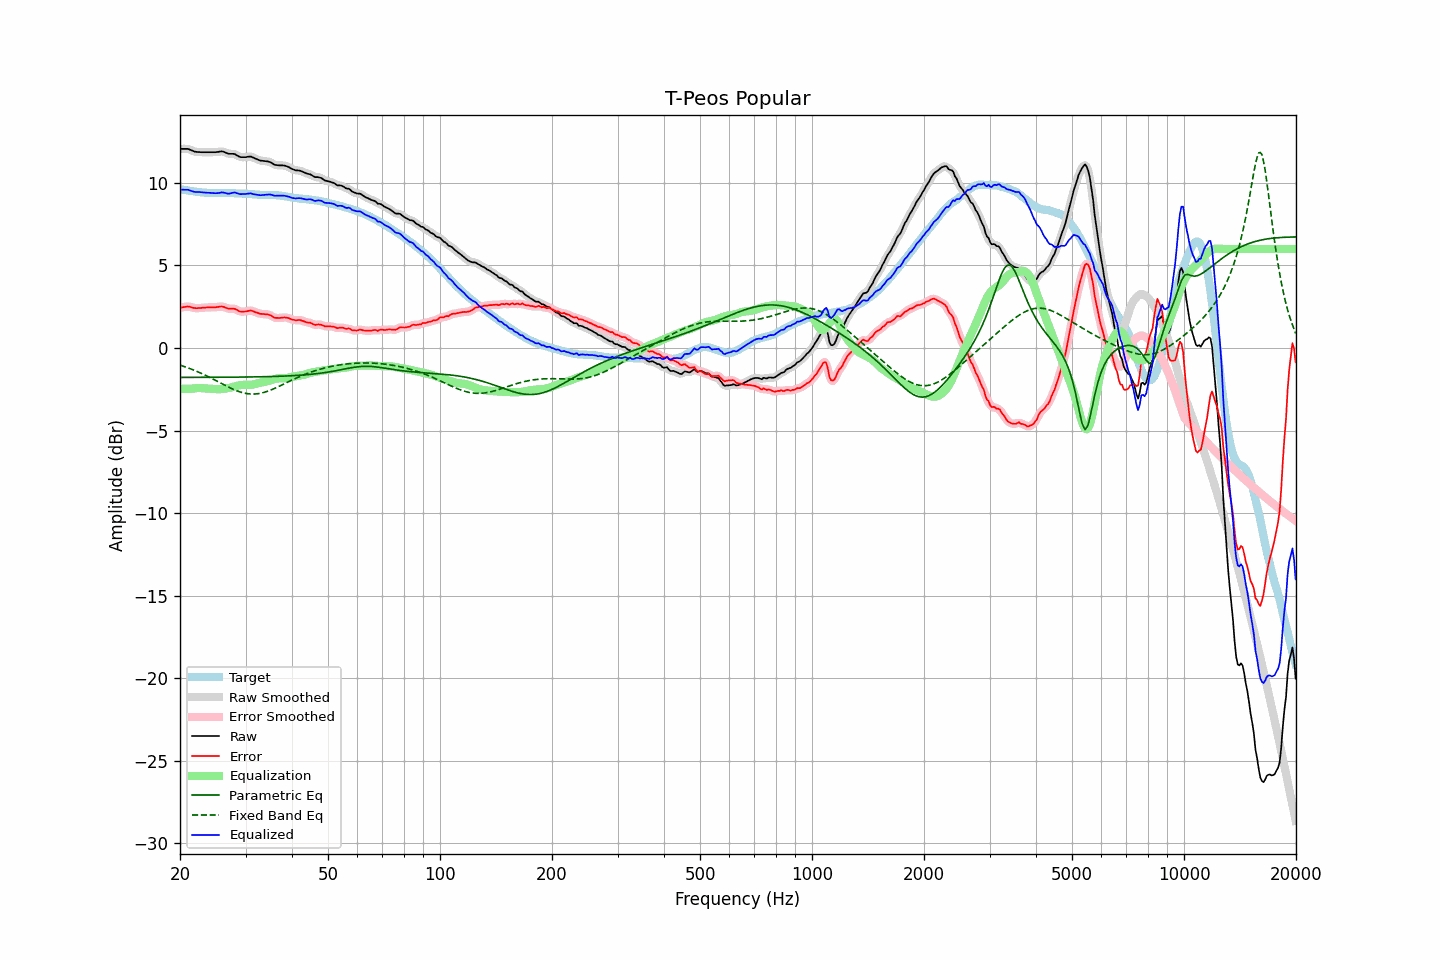

The file beside this chart, header and first rows:
frequency, raw, error, smoothed, error_smoothed, equalization, parametric_eq, fixed_band_eq, equalized_raw, equalized_smoothed, target
20.00, 12.06, 2.43, 12.05, 2.43, -2.46, -1.78, -1.04, 9.60, 9.59, 9.62
20.20, 12.06, 2.45, 12.06, 2.46, -2.47, -1.78, -1.07, 9.59, 9.59, 9.60
20.40, 12.06, 2.48, 12.06, 2.48, -2.47, -1.78, -1.10, 9.59, 9.59, 9.58
20.61, 12.06, 2.49, 12.06, 2.49, -2.47, -1.78, -1.13, 9.58, 9.59, 9.57
20.81, 12.06, 2.51, 12.06, 2.51, -2.48, -1.78, -1.17, 9.58, 9.59, 9.55
21.02, 12.06, 2.52, 12.05, 2.51, -2.47, -1.78, -1.20, 9.58, 9.57, 9.54
21.23, 12.02, 2.50, 12.02, 2.50, -2.47, -1.78, -1.24, 9.55, 9.55, 9.52
21.44, 11.98, 2.47, 11.98, 2.47, -2.47, -1.78, -1.28, 9.51, 9.51, 9.51
21.66, 11.94, 2.44, 11.94, 2.44, -2.46, -1.78, -1.31, 9.48, 9.48, 9.50
21.87, 11.90, 2.42, 11.90, 2.42, -2.44, -1.78, -1.35, 9.46, 9.46, 9.48
22.09, 11.88, 2.41, 11.88, 2.41, -2.43, -1.78, -1.39, 9.45, 9.45, 9.47
22.31, 11.87, 2.41, 11.87, 2.41, -2.42, -1.78, -1.44, 9.44, 9.44, 9.45
22.54, 11.87, 2.42, 11.86, 2.42, -2.42, -1.78, -1.48, 9.45, 9.44, 9.44
22.76, 11.86, 2.43, 11.86, 2.43, -2.43, -1.78, -1.52, 9.43, 9.43, 9.43
22.99, 11.86, 2.44, 11.86, 2.44, -2.43, -1.78, -1.57, 9.43, 9.43, 9.42
23.22, 11.86, 2.45, 11.86, 2.45, -2.44, -1.78, -1.61, 9.42, 9.42, 9.41
23.45, 11.86, 2.45, 11.86, 2.45, -2.45, -1.78, -1.66, 9.41, 9.41, 9.41
23.69, 11.86, 2.46, 11.86, 2.46, -2.45, -1.78, -1.71, 9.40, 9.40, 9.40
23.92, 11.86, 2.46, 11.86, 2.46, -2.46, -1.77, -1.75, 9.40, 9.40, 9.40
24.16, 11.86, 2.46, 11.86, 2.46, -2.46, -1.77, -1.80, 9.40, 9.40, 9.39
24.40, 11.86, 2.47, 11.86, 2.46, -2.47, -1.77, -1.85, 9.39, 9.39, 9.39
24.65, 11.86, 2.47, 11.86, 2.47, -2.48, -1.77, -1.90, 9.38, 9.38, 9.39
24.89, 11.86, 2.47, 11.86, 2.47, -2.49, -1.77, -1.95, 9.37, 9.37, 9.39
25.14, 11.87, 2.48, 11.87, 2.48, -2.49, -1.77, -2.00, 9.38, 9.38, 9.39
25.39, 11.88, 2.49, 11.88, 2.50, -2.49, -1.77, -2.06, 9.38, 9.39, 9.39
25.65, 11.90, 2.51, 11.90, 2.51, -2.49, -1.77, -2.11, 9.41, 9.41, 9.38
25.91, 11.91, 2.52, 11.90, 2.51, -2.48, -1.77, -2.16, 9.43, 9.42, 9.39
26.16, 11.89, 2.50, 11.88, 2.49, -2.47, -1.77, -2.21, 9.42, 9.41, 9.39
26.43, 11.85, 2.46, 11.85, 2.46, -2.46, -1.77, -2.26, 9.39, 9.39, 9.39
26.69, 11.81, 2.42, 11.81, 2.42, -2.44, -1.77, -2.31, 9.36, 9.36, 9.39
26.96, 11.77, 2.38, 11.78, 2.39, -2.43, -1.77, -2.36, 9.34, 9.35, 9.38
27.23, 11.76, 2.38, 11.76, 2.38, -2.40, -1.77, -2.41, 9.35, 9.36, 9.38
27.50, 11.76, 2.38, 11.76, 2.38, -2.38, -1.77, -2.45, 9.38, 9.38, 9.38
27.77, 11.76, 2.38, 11.76, 2.38, -2.35, -1.77, -2.50, 9.41, 9.40, 9.38
28.05, 11.75, 2.37, 11.73, 2.36, -2.33, -1.76, -2.54, 9.42, 9.41, 9.37
28.33, 11.69, 2.33, 11.69, 2.33, -2.30, -1.76, -2.58, 9.39, 9.39, 9.36
28.62, 11.64, 2.28, 11.64, 2.28, -2.28, -1.76, -2.62, 9.36, 9.36, 9.36
28.90, 11.58, 2.22, 11.59, 2.23, -2.26, -1.76, -2.65, 9.32, 9.33, 9.36
29.19, 11.56, 2.20, 11.56, 2.21, -2.24, -1.76, -2.68, 9.32, 9.32, 9.35
29.48, 11.56, 2.21, 11.55, 2.20, -2.23, -1.76, -2.71, 9.33, 9.32, 9.35
29.78, 11.56, 2.21, 11.56, 2.21, -2.23, -1.76, -2.73, 9.33, 9.33, 9.35
30.08, 11.56, 2.21, 11.56, 2.22, -2.23, -1.76, -2.75, 9.33, 9.34, 9.34
30.38, 11.58, 2.24, 11.58, 2.24, -2.23, -1.76, -2.77, 9.35, 9.35, 9.34
30.68, 11.59, 2.26, 11.59, 2.26, -2.23, -1.75, -2.78, 9.35, 9.36, 9.33
30.99, 11.60, 2.27, 11.58, 2.26, -2.23, -1.75, -2.79, 9.37, 9.35, 9.32
31.30, 11.56, 2.25, 11.56, 2.24, -2.22, -1.75, -2.79, 9.34, 9.34, 9.31
31.61, 11.51, 2.20, 11.52, 2.21, -2.20, -1.75, -2.79, 9.31, 9.32, 9.31
31.93, 11.47, 2.17, 11.47, 2.17, -2.18, -1.75, -2.78, 9.29, 9.29, 9.30
32.24, 11.43, 2.14, 11.42, 2.13, -2.15, -1.75, -2.77, 9.28, 9.28, 9.29
32.57, 11.39, 2.11, 11.39, 2.10, -2.12, -1.74, -2.76, 9.27, 9.26, 9.28
32.89, 11.35, 2.07, 11.36, 2.08, -2.10, -1.74, -2.74, 9.25, 9.26, 9.28
33.22, 11.34, 2.06, 11.34, 2.06, -2.08, -1.74, -2.72, 9.26, 9.26, 9.27
33.55, 11.33, 2.06, 11.33, 2.05, -2.06, -1.74, -2.69, 9.27, 9.27, 9.27
33.89, 11.32, 2.04, 11.32, 2.05, -2.04, -1.74, -2.67, 9.28, 9.28, 9.27
34.23, 11.31, 2.04, 11.31, 2.04, -2.02, -1.73, -2.63, 9.29, 9.29, 9.27
34.57, 11.29, 2.02, 11.29, 2.02, -1.99, -1.73, -2.60, 9.30, 9.30, 9.26
34.92, 11.26, 1.99, 11.25, 1.99, -1.96, -1.73, -2.56, 9.30, 9.29, 9.27
35.27, 11.21, 1.95, 11.20, 1.94, -1.93, -1.73, -2.52, 9.28, 9.27, 9.26
35.62, 11.15, 1.88, 11.15, 1.89, -1.90, -1.72, -2.48, 9.25, 9.25, 9.27
35.97, 11.09, 1.83, 11.10, 1.84, -1.87, -1.72, -2.44, 9.22, 9.23, 9.26
... 635 more rows
